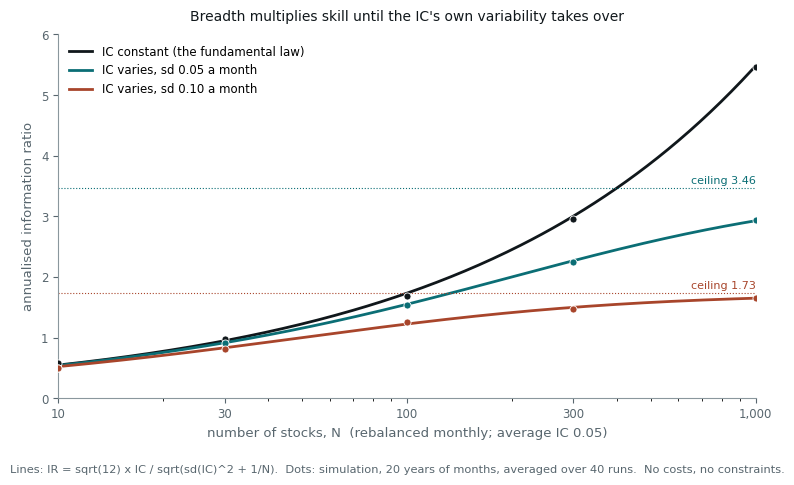

The matplotlib source for this figure: (Note: this script raises an exception after producing the figure.)
# How the information ratio grows with breadth, and why it stops. A monthly
# cross-sectional strategy holds weights proportional to a standardised signal
# across N stocks. The signal's true information coefficient averages 0.05 but
# varies from month to month with standard deviation sigma_IC. Lines: the
# approximation IR = sqrt(12) * IC / sqrt(sigma_IC^2 + 1/N). Dots: simulation.
# sigma_IC = 0 is Grinold's fundamental law; any month-to-month variation in the
# IC puts a ceiling of sqrt(12) * IC / sigma_IC on the IR however many stocks
# are added.
#
# Run standalone:  uv run --no-project --with matplotlib python <path>

import os

os.environ.setdefault("SOURCE_DATE_EPOCH", "1735689600")

import matplotlib

matplotlib.use("Agg")
matplotlib.rcParams["svg.fonttype"] = "path"
matplotlib.rcParams["svg.hashsalt"] = "ei_breadth"
matplotlib.rcParams["font.family"] = ["Helvetica", "Arial", "DejaVu Sans"]

from pathlib import Path

import matplotlib.pyplot as plt
import numpy as np

INK = "#10171B"
MUTED = "#58666E"
TEAL = "#0B6E75"
RUST = "#A8452B"
GREY = "#8A979D"

IC = 0.05
MONTHS = 240
REPS = 40


def theory(n: np.ndarray, sigma_ic: float) -> np.ndarray:
    return np.sqrt(12) * IC / np.sqrt(sigma_ic**2 + (1 - IC**2) / n)


def simulate(n: int, sigma_ic: float, rng: np.random.Generator) -> float:
    irs = np.empty(REPS)
    for k in range(REPS):
        ic_t = IC + sigma_ic * rng.standard_normal(MONTHS)
        ic_t = np.clip(ic_t, -0.95, 0.95)
        s = rng.standard_normal((MONTHS, n))
        r = ic_t[:, None] * s + np.sqrt(1 - ic_t[:, None] ** 2) * rng.standard_normal((MONTHS, n))
        pnl = (s * r).mean(axis=1)
        irs[k] = pnl.mean() / pnl.std(ddof=1) * np.sqrt(12)
    return float(irs.mean())


def main() -> None:
    rng = np.random.default_rng(20261004)
    grid = np.logspace(1, 3, 200)
    marks = [10, 30, 100, 300, 1000]
    cases = [
        (0.0, INK, "IC constant (the fundamental law)"),
        (0.05, TEAL, "IC varies, sd 0.05 a month"),
        (0.10, RUST, "IC varies, sd 0.10 a month"),
    ]

    fig, ax = plt.subplots(figsize=(7.8, 4.6))
    rows = {}
    for sigma, colour, label in cases:
        ax.plot(grid, theory(grid, sigma), color=colour, lw=2.0, label=label)
        sims = [simulate(n, sigma, rng) for n in marks]
        ax.scatter(marks, sims, s=26, color=colour, zorder=5, edgecolor="white", linewidth=0.6)
        if sigma > 0:
            cap = np.sqrt(12) * IC / sigma
            ax.axhline(cap, color=colour, lw=0.8, ls=":")
            ax.text(1000, cap + 0.08, f"ceiling {cap:.2f}", fontsize=8, color=colour, ha="right")
        rows[sigma] = [(n, float(theory(np.array([n]), sigma)[0]), s) for n, s in zip(marks, sims, strict=True)]

    ax.set_xscale("log")
    ax.set_xlim(10, 1000)
    ax.set_xticks([10, 30, 100, 300, 1000])
    ax.set_xticklabels(["10", "30", "100", "300", "1,000"])
    ax.set_ylim(0, 6.0)
    ax.set_xlabel("number of stocks, N  (rebalanced monthly; average IC 0.05)", fontsize=9.5, color=MUTED)
    ax.set_ylabel("annualised information ratio", fontsize=9.5, color=MUTED)
    ax.set_title("Breadth multiplies skill until the IC's own variability takes over", fontsize=10, color=INK, pad=10)
    ax.tick_params(labelsize=8.5, colors=MUTED)
    for side in ("top", "right"):
        ax.spines[side].set_visible(False)
    for side in ("left", "bottom"):
        ax.spines[side].set_color(GREY)
    ax.legend(fontsize=8.5, frameon=False, loc="upper left")
    fig.text(
        0.5,
        -0.04,
        "Lines: IR = sqrt(12) x IC / sqrt(sd(IC)^2 + 1/N).  Dots: simulation, 20 years of months, "
        "averaged over 40 runs.  No costs, no constraints.",
        ha="center",
        fontsize=8.2,
        color=MUTED,
    )
    fig.tight_layout()
    out = Path(__file__).with_suffix("")
    for ext in ("pdf", "svg"):
        fig.savefig(f"{out}.{ext}", transparent=True, bbox_inches="tight")

    print(f"{'N':>6}" + "".join(f"{f'sd {s:.2f} th':>14}{'sim':>8}" for s, _, _ in cases))
    for i, n in enumerate(marks):
        print(f"{n:6d}" + "".join(f"{rows[s][i][1]:14.2f}{rows[s][i][2]:8.2f}" for s, _, _ in cases))


main()
